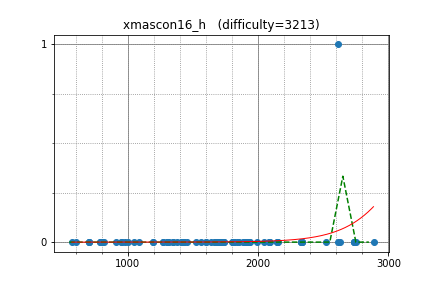

The data file committed next to this chart (first rows):
omeometo, 2738.812801, 0
kawatea, 2739, 0
yosss, 2739, 0
mamekin, 2616, 0
yukim, 2616, 1
natsugiri, 2886, 0
FF256grhy, 1855, 0
chaemon, 2330, 0
kmjp, 2330, 0
ichyo, 2330, 0
zscoder, 2339, 0
Hec, 2339, 0
nwin, 2339, 0
mikecat, 2082, 0
olphe, 1701, 0
kazuma, 1898, 0
paruki, 2146, 0
mayoko, 2146, 0
autumn_eel, 1710, 0
startcpp, 1927, 0
piczaw, 1813, 0
nakano, 1813, 0
remin, 1564, 0
ebicochineal, 1313, 0
nikutto, 2043, 0
ptrs, 1808, 0
smiken, 1808, 0
themoai34, 1808, 0
rickytheta, 2630, 0
rsk0315, 1714, 0
TangentDay, 1714, 0
okaduki, 1714, 0
reew2n, 2518, 0
tossy, 1912, 0
kimiyuki, 1912, 0
dohatsutsu, 1912, 0
yuki681, 1912, 0
zaburo, 1992, 0
plat, 1721, 0
hamadu, 1721, 0
gigime, 1940, 0
cojna, 1839, 0
dekueue, 1636, 0
infer496, 951.2, 0
obsproth, 1430, 0
sky58, 1430, 0
nmnmnmnmnmnmnm, 2095, 0
fal_rnd, 981.1, 0
hiuchida, 1455, 0
untan, 798.8, 0
ferin_tech, 798.8, 0
ZxFkcjgN, 570.9, 0
math, 2748, 0
exqt, 1665, 0
Yazaten, 1665, 0
spica314, 1883, 0
masu0912, 1600, 0
kotatsugame, 1801, 0
mban, 1349, 0
azyobuzin, 1600, 0
mmxsrup, 1686, 0
... 32 more rows
